Run: headless pygame with SDL's dummy video driver; simulated clock (each Clock.tick advances the game by its frame time, no real sleeping); random seed 0; keys injected as events and as key.get_pressed() state; mouse plan: one left click at the window centre at the start of phase 2, then a move to the lower-right quarter at the start of phase 3.
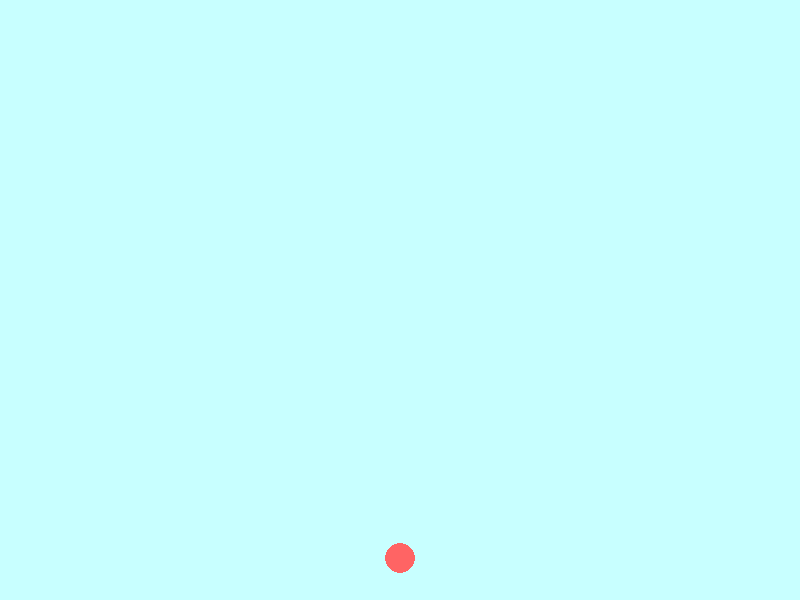
Frame 1 of 4 · flips 1–60 · no input
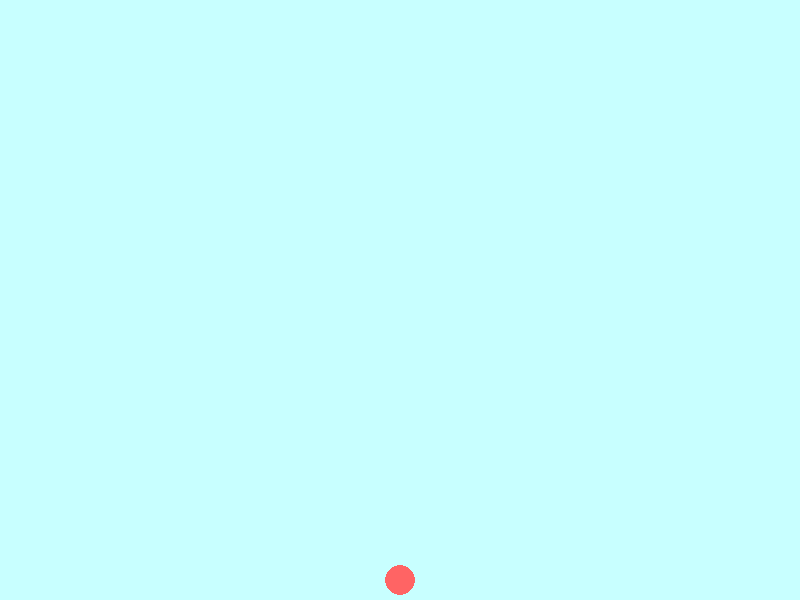
Frame 2 of 4 · flips 61–180 · clicked the window centre · tapped SPACE, RETURN · held RIGHT (→), D
Frame 3 of 4 · flips 181–300 · moved the mouse to the lower-right quarter · held DOWN (↓), S · screen unchanged from frame 2, image omitted
Frame 4 of 4 · flips 301–420 · held LEFT (←), A, UP (↑), W · screen unchanged from frame 3, image omitted

The pygame program that drew these frames:

import pygame
import math

# --- クラス定義 ---
class Particle:
    """ 主人公のボール """
    def __init__(self, x, y):
        self.x = x
        self.y = y
        self.vx = 0
        self.vy = 0
        self.mass = 1.0

    def update(self):
        #重力を加える
        self.vy += 0.5 
        
        #空気抵抗
        self.vx *= 0.99
        self.vy *= 0.99

        #速度分だけ位置を動かす
        self.x += self.vx
        self.y += self.vy

    def draw(self, screen):
        pygame.draw.circle(screen, (255, 100, 100), (int(self.x), int(self.y)), 15)


class FixedMass(Particle):
    """ 天井の支点 """
    def update(self):
        pass


class Spring:
    """ ロープ """
    def __init__(self, p1, p2, length, k):
        self.p1 = p1 #主人公のボール
        self.p2 = p2 #支点
        self.length = length #自然長
        self.k = k #バネ定数

    def update(self):
        #2点間の距離
        dx = self.p2.x - self.p1.x
        dy = self.p2.y - self.p1.y
        dist = math.sqrt(dx*dx + dy*dy)

        #ゼロで割り防止
        if dist == 0: return

        #フックの法則
        diff = dist - self.length
        force = self.k * diff

        #力をX成分とY成分に分解
        fx = force * (dx / dist)
        fy = force * (dy / dist)

        #力を加える
        self.p1.vx += fx
        self.p1.vy += fy

    def draw(self, screen):
        pygame.draw.line(screen, (0, 200, 0), 
                         (int(self.p1.x), int(self.p1.y)), 
                         (int(self.p2.x), int(self.p2.y)), 4)


def main():
    pygame.init()
    screen = pygame.display.set_mode((800, 600))
    clock = pygame.time.Clock()

    #主人公を作る
    player = Particle(400, 300)
    
    #バネと支点を入れるリスト
    springs = []
    fixed_points = []

    while True:
        screen.fill((200, 255, 255))

        # --- イベント処理 ---
        for event in pygame.event.get():
            if event.type == pygame.QUIT:
                return

            #マウスを押した瞬間ロープ発射
            if event.type == pygame.MOUSEBUTTONDOWN:
                mx, my = pygame.mouse.get_pos()
                
                #クリックした場所に支点を作る
                anchor = FixedMass(mx, my)
                fixed_points.append(anchor)

                #現在の主人公との距離を計算
                dx = anchor.x - player.x
                dy = anchor.y - player.y
                current_dist = math.sqrt(dx*dx + dy*dy)

                #その距離でバネをつなぐ
                rope = Spring(player, anchor, current_dist, k=0.5) 
                springs.append(rope)

            #マウスを離した瞬間ロープ解除
            if event.type == pygame.MOUSEBUTTONUP:
                springs.clear()
                fixed_points.clear()

        
        # --- 物理演算 ---
        for s in springs:
            s.update()
        
        #主人公を動かす
        player.update()

        #床の代わり（下に落ちないように仮設置）
        if player.y > 580:
            player.y = 580
            player.vy *= -0.5

        # --- 描画処理 ---
        for s in springs:
            s.draw(screen)
        
        for fp in fixed_points:
            # 支点を小さな黒丸で描く
            pygame.draw.circle(screen, (0,0,0), (int(fp.x), int(fp.y)), 5)

        player.draw(screen)

        pygame.display.update()
        clock.tick(60)

if __name__ == "__main__":
    main()
